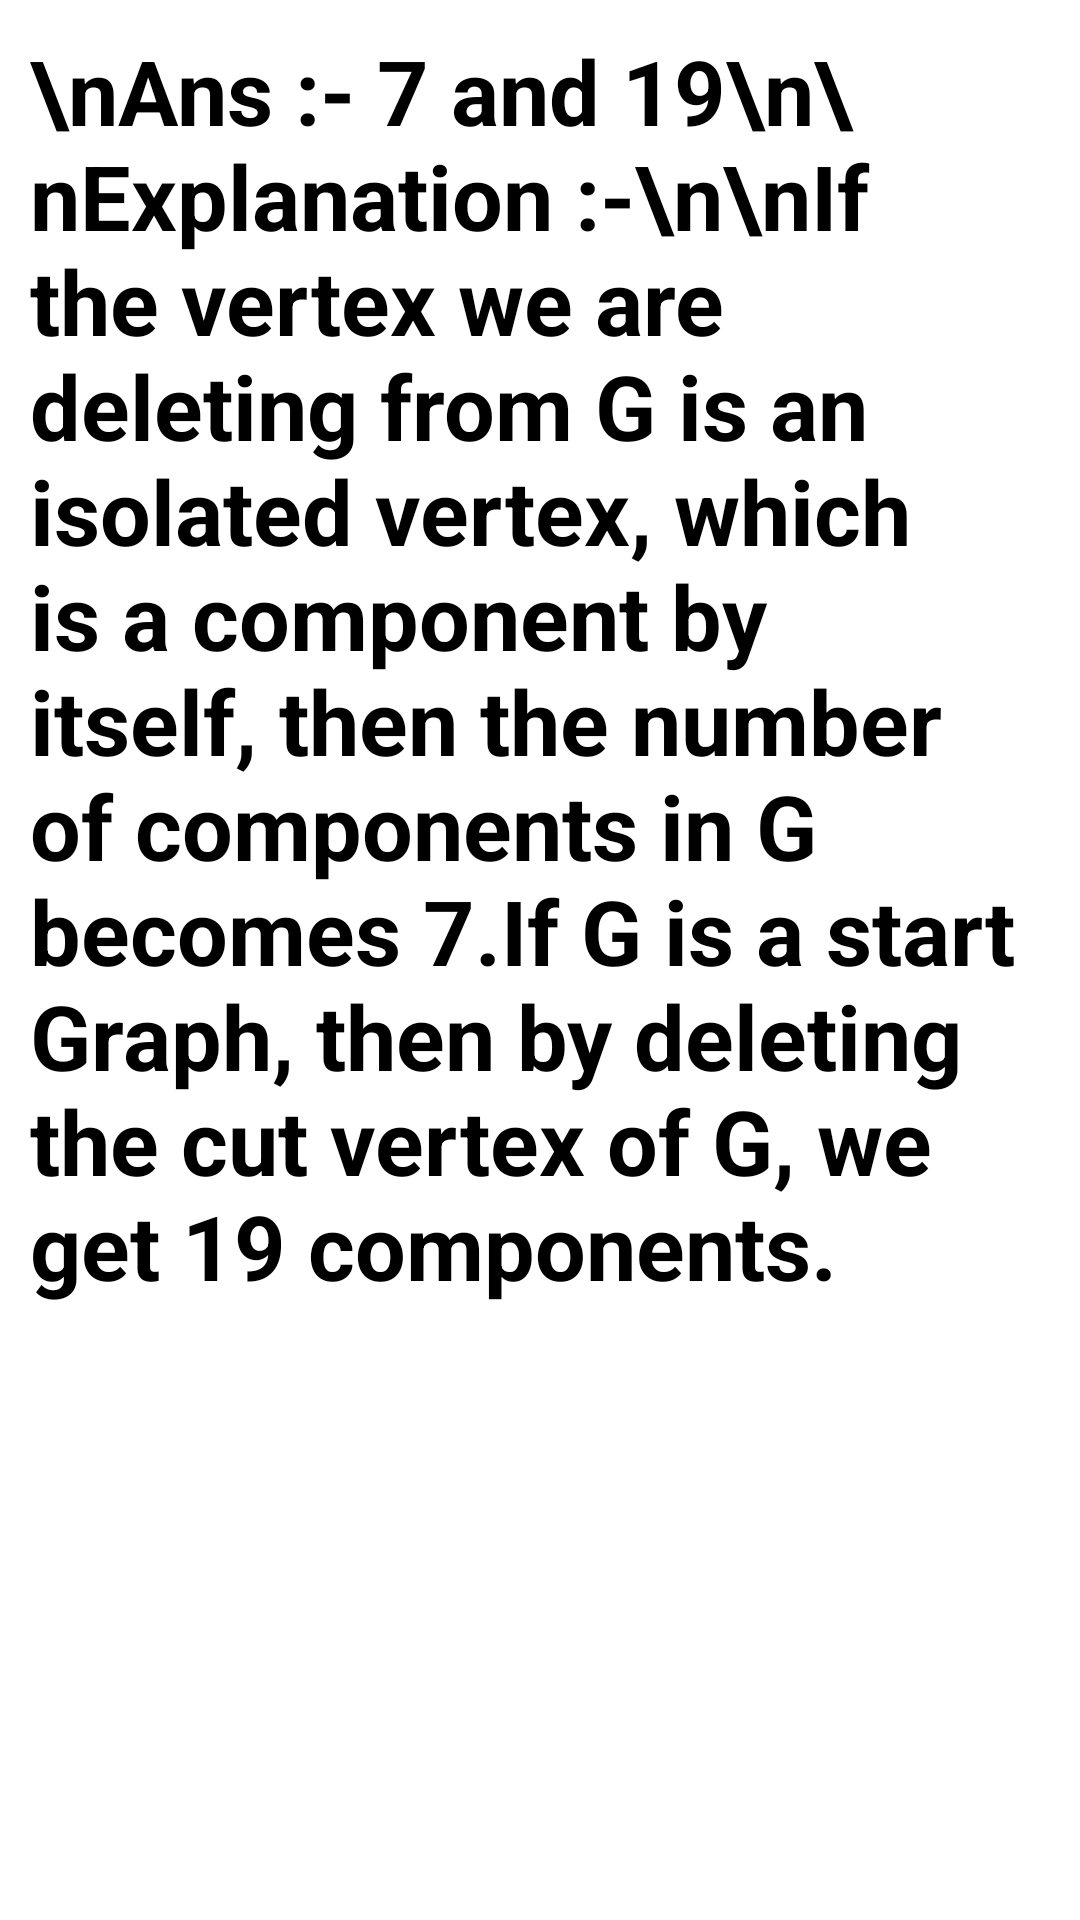

Android layout source for this screen:
<!-- AndroidManifest.xml: application theme Theme.AppCompat -->
<!-- res/layout/activity_main34.xml -->
<?xml version="1.0" encoding="utf-8"?>
<ScrollView xmlns:app="http://schemas.android.com/apk/res-auto"
    android:layout_width="match_parent"
    xmlns:android="http://schemas.android.com/apk/res/android"
    android:layout_height="match_parent"
    android:background="@color/white">


    <LinearLayout
        android:layout_width="match_parent"
        android:layout_height="wrap_content"
        android:orientation="vertical"
        android:layout_marginTop="10dp"
        android:layout_marginLeft="10dp"
        android:layout_marginRight="10dp">

        <TextView
            android:id="@+id/textView3"
            android:layout_width="match_parent"
            android:layout_height="700dp"
            android:text="\nAns :- 7 and 19\n\nExplanation :-\n\nIf the vertex we are deleting from G is an isolated vertex, which is a component by itself, then the number of components in G becomes 7.If G is a start Graph, then by deleting the cut vertex of G, we get 19 components."
            android:textColor="@color/black"
            android:textSize="30sp"
            android:textStyle="bold"/>
    </LinearLayout>
</ScrollView>
<!-- resources referenced by this layout -->
<resources>
  <color name="black">#FF000000</color>
  <color name="white">#FFFFFFFF</color>
</resources>
